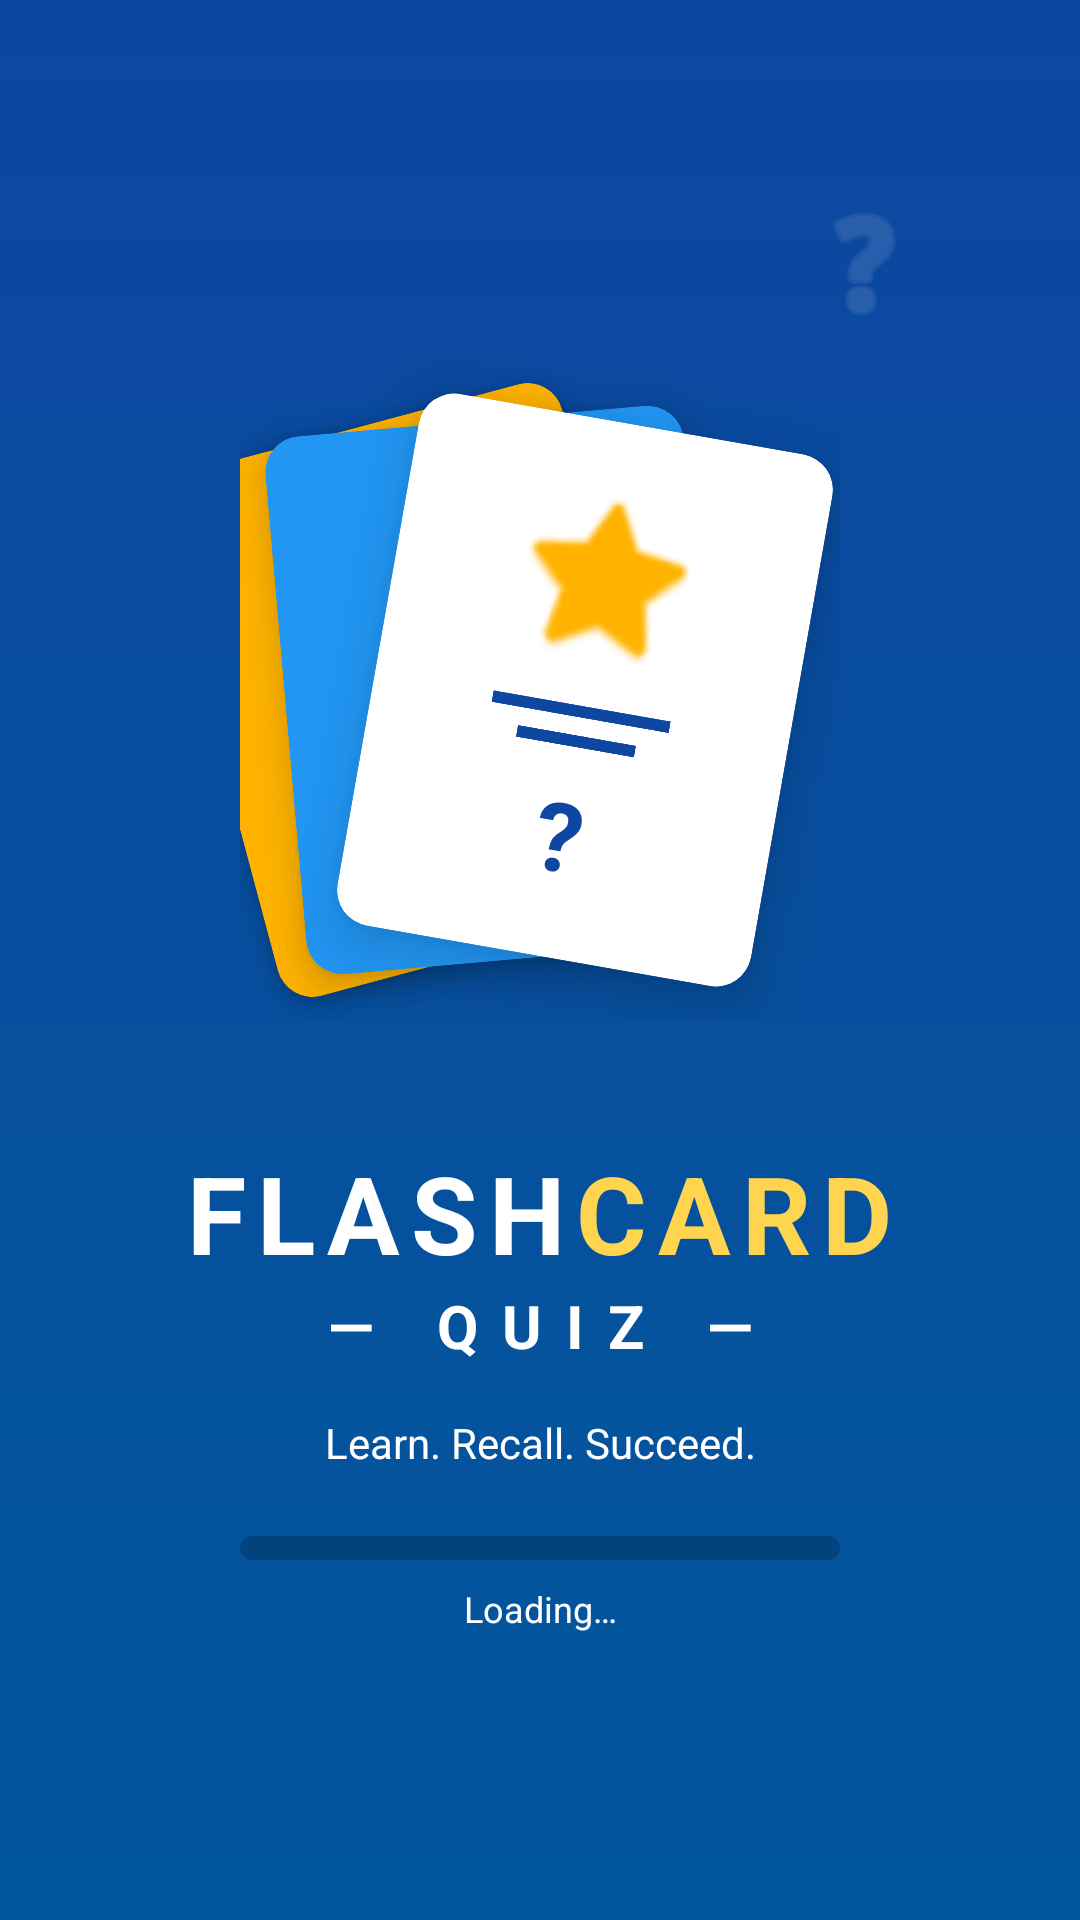

Reconstruct the res/layout file that produces this screen, plus the resources it refers to.
<!-- AndroidManifest.xml: activity theme Theme.FlashcardQuiz -->
<!-- res/layout/activity_splash.xml -->
<?xml version="1.0" encoding="utf-8"?>
<androidx.constraintlayout.widget.ConstraintLayout xmlns:android="http://schemas.android.com/apk/res/android"
    xmlns:app="http://schemas.android.com/apk/res-auto"
    xmlns:tools="http://schemas.android.com/tools"
    android:layout_width="match_parent"
    android:layout_height="match_parent"
    android:background="@drawable/splash_bg_gradient">

    
    <ImageView
        android:layout_width="48dp"
        android:layout_height="48dp"
        android:layout_marginTop="64dp"
        android:layout_marginEnd="48dp"
        android:alpha="0.2"
        android:src="@android:drawable/ic_menu_help"
        app:layout_constraintEnd_toEndOf="parent"
        app:layout_constraintTop_toTopOf="parent"
        app:tint="@color/white" />

    
    <FrameLayout
        android:id="@+id/logoContainer"
        android:layout_width="200dp"
        android:layout_height="220dp"
        android:layout_marginTop="120dp"
        app:layout_constraintEnd_toEndOf="parent"
        app:layout_constraintStart_toStartOf="parent"
        app:layout_constraintTop_toTopOf="parent">

        
        <com.google.android.material.card.MaterialCardView
            android:layout_width="140dp"
            android:layout_height="180dp"
            android:layout_gravity="center"
            android:layout_marginEnd="40dp"
            android:rotation="-15"
            app:cardBackgroundColor="@color/splash_card_yellow"
            app:cardCornerRadius="12dp"
            app:cardElevation="4dp" />

        
        <com.google.android.material.card.MaterialCardView
            android:layout_width="140dp"
            android:layout_height="180dp"
            android:layout_gravity="center"
            android:layout_marginEnd="15dp"
            android:rotation="-5"
            app:cardBackgroundColor="@color/splash_card_blue"
            app:cardCornerRadius="12dp"
            app:cardElevation="8dp" />

        
        <com.google.android.material.card.MaterialCardView
            android:layout_width="140dp"
            android:layout_height="180dp"
            android:layout_gravity="center"
            android:layout_marginStart="15dp"
            android:rotation="10"
            app:cardBackgroundColor="@color/white"
            app:cardCornerRadius="12dp"
            app:cardElevation="12dp">

            <LinearLayout
                android:layout_width="match_parent"
                android:layout_height="match_parent"
                android:gravity="center"
                android:orientation="vertical"
                android:padding="16dp">

                <ImageView
                    android:layout_width="64dp"
                    android:layout_height="64dp"
                    android:src="@android:drawable/btn_star_big_on"
                    app:tint="@color/splash_card_yellow" />

                <View
                    android:layout_width="60dp"
                    android:layout_height="4dp"
                    android:layout_marginTop="12dp"
                    android:background="@color/splash_blue_top" />

                <View
                    android:layout_width="40dp"
                    android:layout_height="4dp"
                    android:layout_marginTop="6dp"
                    android:background="@color/splash_blue_top" />

                <TextView
                    android:layout_width="wrap_content"
                    android:layout_height="wrap_content"
                    android:layout_marginTop="8dp"
                    android:text="@string/question_mark"
                    android:textColor="@color/splash_blue_top"
                    android:textSize="32sp"
                    android:textStyle="bold" />
            </LinearLayout>
        </com.google.android.material.card.MaterialCardView>
    </FrameLayout>

    
    <LinearLayout
        android:id="@+id/titleGroup"
        android:layout_width="wrap_content"
        android:layout_height="wrap_content"
        android:layout_marginTop="40dp"
        android:gravity="center"
        android:orientation="horizontal"
        app:layout_constraintEnd_toEndOf="parent"
        app:layout_constraintStart_toStartOf="parent"
        app:layout_constraintTop_toBottomOf="@id/logoContainer">

        <TextView
            android:layout_width="wrap_content"
            android:layout_height="wrap_content"
            android:letterSpacing="0.1"
            android:text="@string/flash"
            android:textColor="@color/white"
            android:textSize="36sp"
            android:textStyle="bold" />

        <TextView
            android:layout_width="wrap_content"
            android:layout_height="wrap_content"
            android:letterSpacing="0.1"
            android:text="@string/card"
            android:textColor="@color/splash_yellow"
            android:textSize="36sp"
            android:textStyle="bold" />
    </LinearLayout>

    <TextView
        android:id="@+id/quizText"
        android:layout_width="wrap_content"
        android:layout_height="wrap_content"
        android:letterSpacing="0.4"
        android:text="@string/quiz_label"
        android:textColor="@color/white"
        android:textSize="20sp"
        android:textStyle="bold"
        app:layout_constraintEnd_toEndOf="parent"
        app:layout_constraintStart_toStartOf="parent"
        app:layout_constraintTop_toBottomOf="@id/titleGroup" />

    <TextView
        android:layout_width="wrap_content"
        android:layout_height="wrap_content"
        android:layout_marginTop="16dp"
        android:text="@string/tagline"
        android:textColor="@color/white"
        android:textSize="14sp"
        app:layout_constraintEnd_toEndOf="parent"
        app:layout_constraintStart_toStartOf="parent"
        app:layout_constraintTop_toBottomOf="@id/quizText" />

    
    <com.google.android.material.progressindicator.LinearProgressIndicator
        android:id="@+id/splashProgress"
        android:layout_width="200dp"
        android:layout_height="wrap_content"
        android:layout_marginBottom="120dp"
        android:progress="40"
        app:indicatorColor="@color/splash_yellow"
        app:layout_constraintBottom_toBottomOf="parent"
        app:layout_constraintEnd_toEndOf="parent"
        app:layout_constraintStart_toStartOf="parent"
        app:trackColor="#33000000"
        app:trackCornerRadius="4dp"
        app:trackThickness="8dp" />

    <TextView
        android:layout_width="wrap_content"
        android:layout_height="wrap_content"
        android:layout_marginTop="8dp"
        android:text="@string/loading"
        android:textColor="@color/white"
        android:textSize="12sp"
        app:layout_constraintEnd_toEndOf="parent"
        app:layout_constraintStart_toStartOf="parent"
        app:layout_constraintTop_toBottomOf="@id/splashProgress" />

    

</androidx.constraintlayout.widget.ConstraintLayout>
<!-- resources referenced by this layout -->
<resources>
  <color name="splash_blue_top">#0D47A1</color>
  <color name="splash_card_blue">#2196F3</color>
  <color name="splash_card_yellow">#FFB300</color>
  <color name="splash_yellow">#FFD54F</color>
  <color name="white">#FFFFFF</color>
  <!-- drawable splash_bg_gradient (drawable) -->
  <?xml version="1.0" encoding="utf-8"?>
  <shape xmlns:android="http://schemas.android.com/apk/res/android">
      <gradient
          android:angle="270"
          android:endColor="@color/splash_blue_bottom"
          android:startColor="@color/splash_blue_top"
          android:type="linear" />
  </shape>
  <string name="card">CARD</string>
  <string name="flash">FLASH</string>
  <string name="loading">Loading…</string>
  <string name="question_mark">\?</string>
  <string name="quiz_label">— QUIZ —</string>
  <string name="tagline">Learn. Recall. Succeed.</string>
  <style name="Theme.FlashcardQuiz" parent="Theme.MaterialComponents.DayNight.NoActionBar">
          
          <item name="colorPrimary">@color/primary</item>
          <item name="colorPrimaryVariant">@color/primary_variant</item>
          <item name="colorOnPrimary">@color/white</item>
          
          <item name="colorSecondary">@color/secondary</item>
          <item name="colorSecondaryVariant">@color/secondary</item>
          <item name="colorOnSecondary">@color/black</item>
          
          <item name="android:statusBarColor">?attr/colorPrimaryVariant</item>
          
          <item name="android:windowBackground">@color/background</item>
      </style>
  <color name="splash_blue_bottom">#01579B</color>
  <color name="primary">#6200EE</color>
  <color name="primary_variant">#3700B3</color>
  <color name="secondary">#03DAC6</color>
  <color name="black">#000000</color>
  <color name="background">#F5F5F5</color>
</resources>
